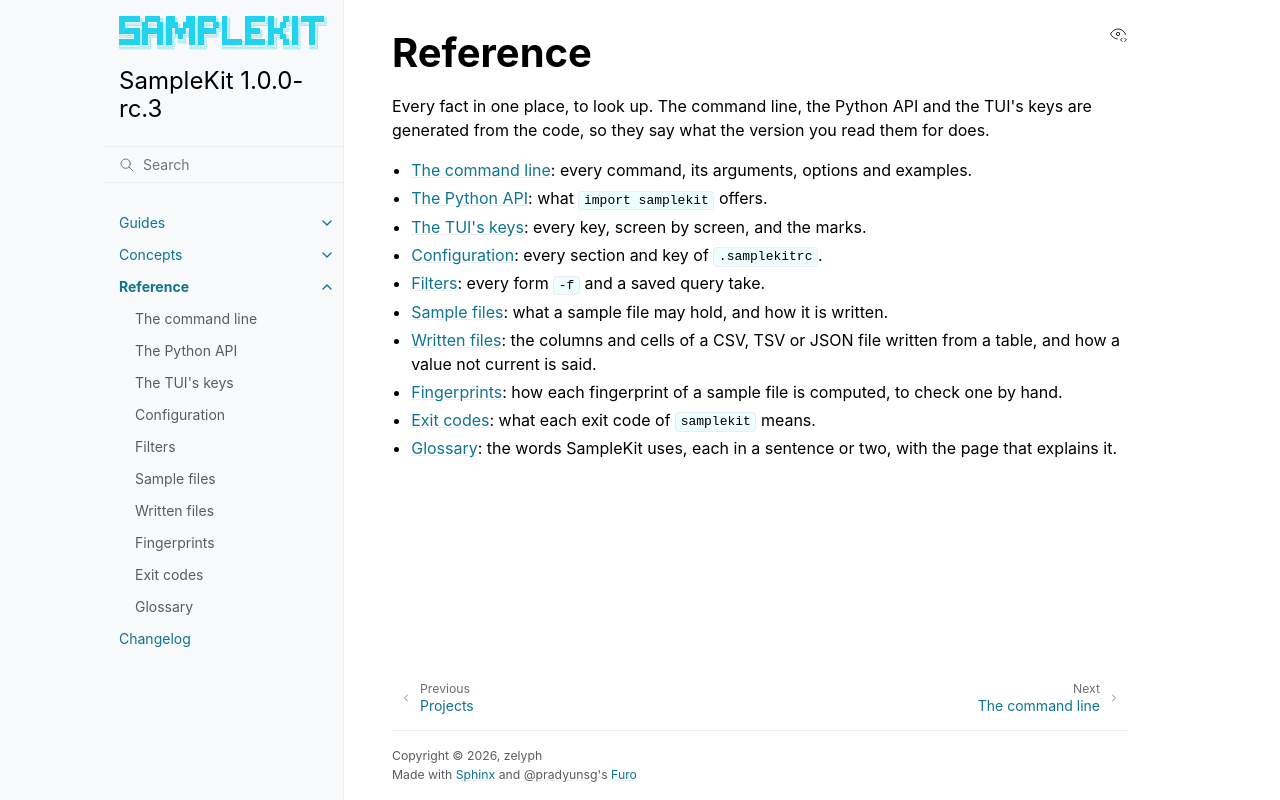

repository: zelyph/SampleKit · page: 1.0.0-rc.3/reference/index.html · generator: sphinx

# Reference

Every fact in one place, to look up. The command line, the Python API and
the TUI's keys are generated from the code, so they say what the version you
read them for does.

- [The command line](cli.md): every command, its arguments, options and
  examples.
- [The Python API](python.md): what `import samplekit` offers.
- [The TUI's keys](tui.md): every key, screen by screen, and the marks.
- [Configuration](configuration.md): every section and key of `.samplekitrc`.
- [Filters](filters.md): every form `-f` and a saved query take.
- [Sample files](sample-files.md): what a sample file may hold, and how it is
  written.
- [Written files](written-files.md): the columns and cells of a CSV, TSV or
  JSON file written from a table, and how a value not current is said.
- [Fingerprints](fingerprints.md): how each fingerprint of a sample file is
  computed, to check one by hand.
- [Exit codes](exit-codes.md): what each exit code of `samplekit` means.
- [Glossary](glossary.md): the words SampleKit uses, each in a sentence or
  two, with the page that explains it.

```{toctree}
:hidden:

cli
python
tui
configuration
filters
sample-files
written-files
fingerprints
exit-codes
glossary
```
